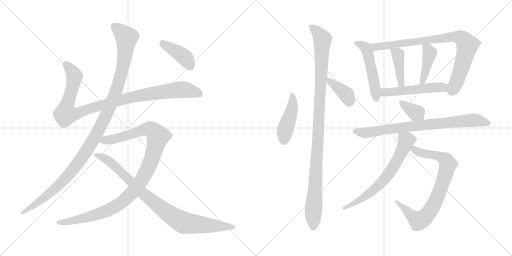
t = 0.00 s
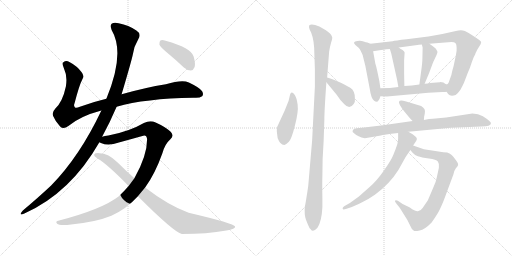
t = 2.78 s
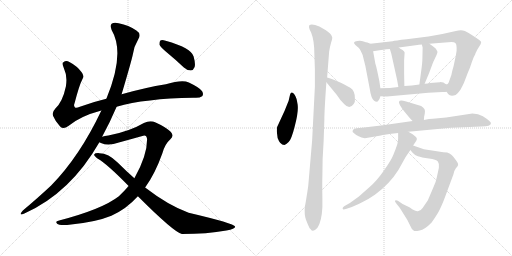
t = 5.55 s
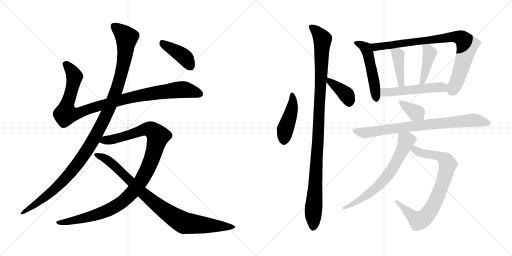
t = 8.32 s
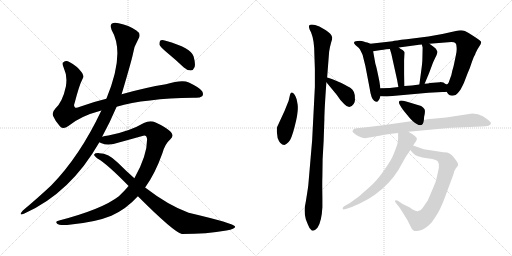
t = 11.10 s
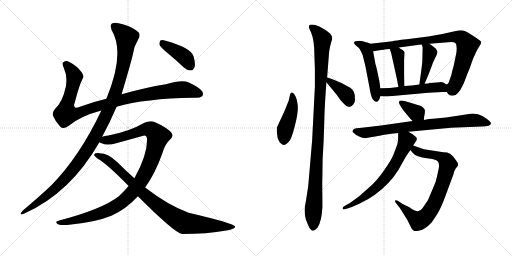
t = 13.87 s

The animated SVG that drew these frames (rendered in a browser with its animation timeline set to each time). Animation: 17 CSS @keyframes rules; one cycle of 13.87 s.

<svg version="1.1" viewBox="0 0 2048 1024" xmlns="http://www.w3.org/2000/svg">
  <g stroke="lightgray" stroke-dasharray="1,1" stroke-width="1" transform="scale(4, 4)">
    <line x1="0" y1="0" x2="256" y2="256"></line>
    <line x1="256" y1="0" x2="0" y2="256"></line>
    <line x1="128" y1="0" x2="128" y2="256"></line>
    <line x1="0" y1="128" x2="256" y2="128"></line>
    <line x1="256" y1="0" x2="512" y2="256"></line>
    <line x1="512" y1="0" x2="256" y2="256"></line>
    <line x1="384" y1="0" x2="384" y2="256"></line>
    <line x1="256" y1="128" x2="512" y2="128"></line>
  </g>
<g transform="scale(1, -1) translate(0, -850)">
   <style type="text/css">
    @keyframes keyframes0 {
      from {
       stroke: black;
       stroke-dashoffset: 1018;
       stroke-width: 128;
       }
       77% {
       animation-timing-function: step-end;
       stroke: black;
       stroke-dashoffset: 0;
       stroke-width: 128;
       }
       to {
       stroke: black;
       stroke-width: 1024;
       }
       }
       #make-me-a-hanzi-animation-0 {
         animation: keyframes0 1.078451s both;
         animation-delay: 0.000000s;
         animation-timing-function: linear;
       }
    @keyframes keyframes1 {
      from {
       stroke: black;
       stroke-dashoffset: 1170;
       stroke-width: 128;
       }
       79% {
       animation-timing-function: step-end;
       stroke: black;
       stroke-dashoffset: 0;
       stroke-width: 128;
       }
       to {
       stroke: black;
       stroke-width: 1024;
       }
       }
       #make-me-a-hanzi-animation-1 {
         animation: keyframes1 1.202148s both;
         animation-delay: 1.078451s;
         animation-timing-function: linear;
       }
    @keyframes keyframes2 {
      from {
       stroke: black;
       stroke-dashoffset: 1077;
       stroke-width: 128;
       }
       78% {
       animation-timing-function: step-end;
       stroke: black;
       stroke-dashoffset: 0;
       stroke-width: 128;
       }
       to {
       stroke: black;
       stroke-width: 1024;
       }
       }
       #make-me-a-hanzi-animation-2 {
         animation: keyframes2 1.126465s both;
         animation-delay: 2.280599s;
         animation-timing-function: linear;
       }
    @keyframes keyframes3 {
      from {
       stroke: black;
       stroke-dashoffset: 906;
       stroke-width: 128;
       }
       75% {
       animation-timing-function: step-end;
       stroke: black;
       stroke-dashoffset: 0;
       stroke-width: 128;
       }
       to {
       stroke: black;
       stroke-width: 1024;
       }
       }
       #make-me-a-hanzi-animation-3 {
         animation: keyframes3 0.987305s both;
         animation-delay: 3.407064s;
         animation-timing-function: linear;
       }
    @keyframes keyframes4 {
      from {
       stroke: black;
       stroke-dashoffset: 408;
       stroke-width: 128;
       }
       57% {
       animation-timing-function: step-end;
       stroke: black;
       stroke-dashoffset: 0;
       stroke-width: 128;
       }
       to {
       stroke: black;
       stroke-width: 1024;
       }
       }
       #make-me-a-hanzi-animation-4 {
         animation: keyframes4 0.582031s both;
         animation-delay: 4.394369s;
         animation-timing-function: linear;
       }
    @keyframes keyframes5 {
      from {
       stroke: black;
       stroke-dashoffset: 449;
       stroke-width: 128;
       }
       59% {
       animation-timing-function: step-end;
       stroke: black;
       stroke-dashoffset: 0;
       stroke-width: 128;
       }
       to {
       stroke: black;
       stroke-width: 1024;
       }
       }
       #make-me-a-hanzi-animation-5 {
         animation: keyframes5 0.615397s both;
         animation-delay: 4.976400s;
         animation-timing-function: linear;
       }
    @keyframes keyframes6 {
      from {
       stroke: black;
       stroke-dashoffset: 1075;
       stroke-width: 128;
       }
       78% {
       animation-timing-function: step-end;
       stroke: black;
       stroke-dashoffset: 0;
       stroke-width: 128;
       }
       to {
       stroke: black;
       stroke-width: 1024;
       }
       }
       #make-me-a-hanzi-animation-6 {
         animation: keyframes6 1.124837s both;
         animation-delay: 5.591797s;
         animation-timing-function: linear;
       }
    @keyframes keyframes7 {
      from {
       stroke: black;
       stroke-dashoffset: 385;
       stroke-width: 128;
       }
       56% {
       animation-timing-function: step-end;
       stroke: black;
       stroke-dashoffset: 0;
       stroke-width: 128;
       }
       to {
       stroke: black;
       stroke-width: 1024;
       }
       }
       #make-me-a-hanzi-animation-7 {
         animation: keyframes7 0.563314s both;
         animation-delay: 6.716634s;
         animation-timing-function: linear;
       }
    @keyframes keyframes8 {
      from {
       stroke: black;
       stroke-dashoffset: 508;
       stroke-width: 128;
       }
       62% {
       animation-timing-function: step-end;
       stroke: black;
       stroke-dashoffset: 0;
       stroke-width: 128;
       }
       to {
       stroke: black;
       stroke-width: 1024;
       }
       }
       #make-me-a-hanzi-animation-8 {
         animation: keyframes8 0.663411s both;
         animation-delay: 7.279948s;
         animation-timing-function: linear;
       }
    @keyframes keyframes9 {
      from {
       stroke: black;
       stroke-dashoffset: 849;
       stroke-width: 128;
       }
       73% {
       animation-timing-function: step-end;
       stroke: black;
       stroke-dashoffset: 0;
       stroke-width: 128;
       }
       to {
       stroke: black;
       stroke-width: 1024;
       }
       }
       #make-me-a-hanzi-animation-9 {
         animation: keyframes9 0.940918s both;
         animation-delay: 7.943359s;
         animation-timing-function: linear;
       }
    @keyframes keyframes10 {
      from {
       stroke: black;
       stroke-dashoffset: 413;
       stroke-width: 128;
       }
       57% {
       animation-timing-function: step-end;
       stroke: black;
       stroke-dashoffset: 0;
       stroke-width: 128;
       }
       to {
       stroke: black;
       stroke-width: 1024;
       }
       }
       #make-me-a-hanzi-animation-10 {
         animation: keyframes10 0.586100s both;
         animation-delay: 8.884277s;
         animation-timing-function: linear;
       }
    @keyframes keyframes11 {
      from {
       stroke: black;
       stroke-dashoffset: 422;
       stroke-width: 128;
       }
       58% {
       animation-timing-function: step-end;
       stroke: black;
       stroke-dashoffset: 0;
       stroke-width: 128;
       }
       to {
       stroke: black;
       stroke-width: 1024;
       }
       }
       #make-me-a-hanzi-animation-11 {
         animation: keyframes11 0.593424s both;
         animation-delay: 9.470377s;
         animation-timing-function: linear;
       }
    @keyframes keyframes12 {
      from {
       stroke: black;
       stroke-dashoffset: 520;
       stroke-width: 128;
       }
       63% {
       animation-timing-function: step-end;
       stroke: black;
       stroke-dashoffset: 0;
       stroke-width: 128;
       }
       to {
       stroke: black;
       stroke-width: 1024;
       }
       }
       #make-me-a-hanzi-animation-12 {
         animation: keyframes12 0.673177s both;
         animation-delay: 10.063801s;
         animation-timing-function: linear;
       }
    @keyframes keyframes13 {
      from {
       stroke: black;
       stroke-dashoffset: 363;
       stroke-width: 128;
       }
       54% {
       animation-timing-function: step-end;
       stroke: black;
       stroke-dashoffset: 0;
       stroke-width: 128;
       }
       to {
       stroke: black;
       stroke-width: 1024;
       }
       }
       #make-me-a-hanzi-animation-13 {
         animation: keyframes13 0.545410s both;
         animation-delay: 10.736978s;
         animation-timing-function: linear;
       }
    @keyframes keyframes14 {
      from {
       stroke: black;
       stroke-dashoffset: 796;
       stroke-width: 128;
       }
       72% {
       animation-timing-function: step-end;
       stroke: black;
       stroke-dashoffset: 0;
       stroke-width: 128;
       }
       to {
       stroke: black;
       stroke-width: 1024;
       }
       }
       #make-me-a-hanzi-animation-14 {
         animation: keyframes14 0.897786s both;
         animation-delay: 11.282388s;
         animation-timing-function: linear;
       }
    @keyframes keyframes15 {
      from {
       stroke: black;
       stroke-dashoffset: 796;
       stroke-width: 128;
       }
       72% {
       animation-timing-function: step-end;
       stroke: black;
       stroke-dashoffset: 0;
       stroke-width: 128;
       }
       to {
       stroke: black;
       stroke-width: 1024;
       }
       }
       #make-me-a-hanzi-animation-15 {
         animation: keyframes15 0.897786s both;
         animation-delay: 12.180174s;
         animation-timing-function: linear;
       }
    @keyframes keyframes16 {
      from {
       stroke: black;
       stroke-dashoffset: 669;
       stroke-width: 128;
       }
       69% {
       animation-timing-function: step-end;
       stroke: black;
       stroke-dashoffset: 0;
       stroke-width: 128;
       }
       to {
       stroke: black;
       stroke-width: 1024;
       }
       }
       #make-me-a-hanzi-animation-16 {
         animation: keyframes16 0.794434s both;
         animation-delay: 13.077960s;
         animation-timing-function: linear;
       }
</style>
<path d="M 466.5 423.5 Q 580.5 456.5 772.5 459.5 Q 797.5 456.5 808.5 465.5 Q 815.5 472.5 808.5 485.5 Q 801.5 498.5 755.5 520.5 Q 728.5 532.5 663.5 513.5 Q 582.5 500.5 486.5 473.5 L 425.5 455.5 Q 370.5 442.5 319.5 423.5 Q 303.5 416.5 299.5 421.5 Q 293.5 425.5 298.5 438.5 Q 317.5 511.5 329.5 533.5 Q 338.5 546.5 326.5 561.5 Q 308.5 586.5 277.5 602.5 Q 264.5 609.5 253.5 601.5 Q 246.5 597.5 255.5 577.5 Q 270.5 546.5 263.5 504.5 Q 250.5 443.5 221.5 416.5 Q 206.5 400.5 212.5 386.5 Q 221.5 364.5 240.5 344.5 Q 253.5 331.5 273.5 346.5 Q 321.5 386.5 405.5 408.5 L 466.5 423.5 Z" fill="lightgray"></path> 
<path d="M 408.5 303.5 Q 441.5 364.5 466.5 423.5 L 486.5 473.5 Q 526.5 608.5 531.5 633.5 Q 535.5 664.5 553.5 694.5 Q 566.5 715.5 545.5 728.5 Q 515.5 749.5 474.5 757.5 Q 455.5 761.5 446.5 755.5 Q 439.5 748.5 446.5 730.5 Q 501.5 637.5 425.5 455.5 L 405.5 408.5 Q 318.5 224.5 204.5 108.5 Q 155.5 62.5 91.5 8.5 Q 84.5 1.5 82.5 -4.5 Q 81.5 -11.5 97.5 -3.5 Q 281.5 78.5 397.5 281.5 L 408.5 303.5 Z" fill="lightgray"></path> 
<path d="M 580.5 100.5 Q 620.5 155.5 649.5 237.5 Q 659.5 274.5 681.5 293.5 Q 699.5 308.5 680.5 325.5 Q 658.5 344.5 622.5 360.5 Q 600.5 369.5 575.5 358.5 Q 517.5 324.5 433.5 308.5 Q 418.5 307.5 408.5 303.5 C 379.5 297.5 369.5 290.5 397.5 281.5 Q 398.5 280.5 403.5 278.5 Q 433.5 265.5 475.5 280.5 L 569.5 306.5 Q 585.5 313.5 588.5 294.5 Q 588.5 227.5 537.5 137.5 L 514.5 106.5 Q 496.5 85.5 475.5 65.5 Q 408.5 13.5 236.5 -31.5 Q 218.5 -34.5 228.5 -44.5 Q 235.5 -51.5 268.5 -49.5 Q 380.5 -39.5 445.5 -12.5 Q 505.5 14.5 551.5 65.5 L 580.5 100.5 Z" fill="lightgray"></path> 
<path d="M 551.5 65.5 Q 695.5 -78.5 727.5 -85.5 Q 827.5 -85.5 905.5 -71.5 Q 942.5 -65.5 940.5 -55.5 Q 937.5 -43.5 754.5 -0.5 Q 672.5 29.5 580.5 100.5 L 537.5 137.5 Q 503.5 167.5 470.5 200.5 Q 433.5 237.5 397.5 237.5 Q 379.5 238.5 376.5 232.5 Q 375.5 225.5 391.5 215.5 Q 428.5 194.5 514.5 106.5 L 551.5 65.5 Z" fill="lightgray"></path> 
<path d="M 666.5 641.5 Q 700.5 613.5 735.5 580.5 Q 748.5 568.5 763.5 568.5 Q 773.5 569.5 778.5 582.5 Q 782.5 595.5 774.5 624.5 Q 765.5 658.5 662.5 687.5 Q 647.5 691.5 641.5 688.5 Q 637.5 684.5 637.5 672.5 Q 641.5 662.5 666.5 641.5 Z" fill="lightgray"></path> 
<path d="M 1138.5 407.0 L 1108.5 342.0 Q 1106.5 329.0 1107.5 322.0 L 1110.5 298.0 Q 1114.5 287.0 1120.5 279.0 Q 1128.5 270.0 1137.5 270.0 Q 1144.5 272.0 1154.5 282.0 Q 1165.5 291.0 1179.5 347.0 Q 1194.5 403.0 1190.5 432.0 Q 1186.5 460.0 1178.5 471.0 Q 1163.5 493.0 1158.5 464.0 Q 1155.5 446.0 1148.5 432.0 Q 1142.5 417.0 1138.5 407.0 Z" fill="lightgray"></path> 
<path d="M 1308.5 540.0 L 1316.5 643.0 Q 1318.5 659.0 1324.5 680.0 Q 1331.5 700.0 1327.5 704.0 Q 1324.5 715.0 1303.5 729.0 L 1277.5 744.0 Q 1245.5 757.0 1236.5 748.0 Q 1234.5 742.0 1238.5 732.0 L 1244.5 720.0 Q 1257.5 688.0 1257.5 632.0 L 1259.5 574.0 L 1259.5 503.0 L 1248.5 288.0 L 1233.5 113.0 Q 1232.5 101.0 1226.5 64.0 Q 1220.5 26.0 1219.5 25.0 Q 1216.5 -7.0 1223.5 -28.0 L 1231.5 -48.0 Q 1237.5 -64.0 1243.5 -68.0 Q 1251.5 -81.0 1270.5 -60.0 Q 1286.5 -36.0 1289.5 21.0 L 1289.5 61.0 Q 1288.5 122.0 1289.5 143.0 L 1290.5 214.0 L 1294.5 285.0 L 1297.5 374.0 Q 1297.5 407.0 1305.5 521.0 L 1308.5 540.0 Z" fill="lightgray"></path> 
<path d="M 1305.5 521.0 L 1347.5 470.0 Q 1362.5 446.0 1376.5 434.0 Q 1398.5 410.0 1414.5 434.0 Q 1421.5 442.0 1419.5 457.0 Q 1420.5 485.0 1402.5 498.0 Q 1395.5 503.0 1365.5 518.0 L 1332.5 532.0 Q 1316.5 538.0 1308.5 540.0 C 1284.5 547.0 1286.5 544.0 1305.5 521.0 Z" fill="lightgray"></path> 
<path d="M 1481.5 675.0 L 1469.5 680.0 Q 1464.5 680.0 1454.5 684.0 Q 1444.5 688.0 1429.5 686.0 Q 1407.5 684.0 1421.5 670.0 L 1435.5 658.0 Q 1439.5 654.0 1445.5 641.0 Q 1452.5 628.0 1452.5 622.0 L 1461.5 586.0 L 1478.5 497.0 Q 1484.5 455.0 1496.5 447.0 Q 1508.5 438.0 1514.5 449.0 Q 1517.5 450.0 1521.5 465.0 L 1521.5 497.0 L 1517.5 525.0 Q 1507.5 574.0 1504.5 585.0 L 1501.5 595.0 L 1492.5 645.0 C 1487.5 672.0 1487.5 672.0 1481.5 675.0 Z" fill="lightgray"></path> 
<path d="M 1570.5 685.0 L 1481.5 675.0 C 1451.5 672.0 1462.5 640.0 1492.5 645.0 L 1524.5 650.0 Q 1526.5 651.0 1559.5 654.0 L 1595.5 660.0 L 1669.5 670.0 Q 1673.5 672.0 1687.5 672.0 L 1717.5 675.0 L 1805.5 682.0 Q 1817.5 682.0 1821.5 678.0 Q 1826.5 673.0 1826.5 659.0 Q 1827.5 645.0 1823.5 629.0 L 1814.5 586.0 Q 1807.5 563.0 1805.5 550.0 L 1796.5 525.0 Q 1793.5 514.0 1789.5 513.0 C 1778.5 492.0 1778.5 492.0 1786.5 483.0 L 1792.5 474.0 Q 1801.5 463.0 1822.5 470.0 Q 1834.5 480.0 1839.5 488.0 Q 1844.5 495.0 1855.5 518.0 L 1870.5 557.0 Q 1880.5 579.0 1887.5 602.0 Q 1894.5 624.0 1900.5 632.0 Q 1901.5 637.0 1909.5 652.0 L 1922.5 673.0 L 1924.5 680.0 Q 1926.5 683.0 1919.5 688.0 Q 1913.5 693.0 1893.5 706.0 Q 1874.5 719.0 1859.5 726.0 Q 1844.5 732.0 1823.5 726.0 L 1769.5 714.0 L 1713.5 704.0 L 1626.5 693.0 Q 1579.5 688.0 1570.5 685.0 Z" fill="lightgray"></path> 
<path d="M 1588.5 530.0 L 1593.5 502.0 C 1598.5 472.0 1618.5 476.0 1617.5 506.0 L 1616.5 554.0 L 1616.5 610.0 L 1618.5 640.0 Q 1618.5 644.0 1610.5 650.0 Q 1599.5 656.0 1595.5 660.0 C 1572.5 679.0 1550.5 683.0 1559.5 654.0 L 1565.5 634.0 L 1588.5 530.0 Z" fill="lightgray"></path> 
<path d="M 1687.5 672.0 L 1690.5 660.0 L 1689.5 614.0 Q 1689.5 599.0 1684.5 564.0 L 1677.5 512.0 C 1673.5 482.0 1686.5 487.0 1698.5 515.0 L 1716.5 558.0 L 1729.5 593.0 Q 1731.5 599.0 1741.5 620.0 Q 1751.5 640.0 1749.5 644.0 L 1743.5 655.0 Q 1740.5 659.0 1731.5 665.0 L 1717.5 675.0 C 1693.5 692.0 1680.5 701.0 1687.5 672.0 Z" fill="lightgray"></path> 
<path d="M 1521.5 465.0 L 1547.5 464.0 L 1713.5 479.0 L 1769.5 482.0 Q 1782.5 482.0 1786.5 483.0 C 1816.5 486.0 1818.5 507.0 1789.5 513.0 Q 1786.5 512.0 1780.5 515.0 L 1773.5 520.0 L 1761.5 522.0 L 1759.5 521.0 L 1719.5 518.0 Q 1715.5 516.0 1698.5 515.0 L 1677.5 512.0 L 1647.5 508.0 L 1617.5 506.0 L 1593.5 502.0 L 1559.5 498.0 Q 1535.5 498.0 1521.5 497.0 C 1491.5 495.0 1491.5 466.0 1521.5 465.0 Z" fill="lightgray"></path> 
<path d="M 1695.5 370.0 L 1696.5 383.0 Q 1702.5 407.0 1697.5 414.0 Q 1693.5 421.0 1684.5 426.0 L 1631.5 442.0 Q 1627.5 444.0 1612.5 447.0 Q 1598.5 449.0 1596.5 444.0 Q 1591.5 438.0 1616.5 405.0 L 1635.5 382.0 Q 1644.5 371.0 1650.5 366.0 C 1672.5 346.0 1693.5 340.0 1695.5 370.0 Z" fill="lightgray"></path> 
<path d="M 1963.5 356.0 Q 1965.5 359.0 1957.5 366.0 Q 1950.5 373.0 1931.5 385.0 Q 1913.5 396.0 1889.5 396.0 L 1784.5 380.0 L 1731.5 375.0 Q 1717.5 375.0 1695.5 370.0 L 1650.5 366.0 L 1524.5 348.0 L 1438.5 338.0 Q 1414.5 339.0 1410.5 327.0 Q 1407.5 322.0 1417.5 316.0 Q 1430.5 303.0 1459.5 297.0 L 1523.5 308.0 Q 1531.5 311.0 1592.5 318.0 L 1633.5 323.0 L 1803.5 339.0 L 1926.5 344.0 Q 1963.5 344.0 1963.5 356.0 Z" fill="lightgray"></path> 
<path d="M 1641.5 250.0 L 1649.5 240.0 Q 1657.5 230.0 1671.5 225.0 Q 1685.5 220.0 1715.5 216.0 Q 1745.5 212.0 1751.5 204.0 Q 1757.5 196.0 1755.5 179.0 L 1747.5 142.0 Q 1743.5 121.0 1734.5 103.0 L 1711.5 49.0 L 1690.5 18.0 Q 1682.5 6.0 1671.5 5.0 Q 1660.5 4.0 1639.5 20.0 L 1610.5 34.0 L 1591.5 47.0 Q 1584.5 50.0 1580.5 48.0 Q 1577.5 45.0 1584.5 37.0 L 1599.5 18.0 L 1629.5 -30.0 L 1643.5 -58.0 Q 1647.5 -70.0 1655.5 -73.0 Q 1659.5 -76.0 1678.5 -72.0 Q 1698.5 -69.0 1726.5 -40.0 Q 1738.5 -23.0 1748.5 -7.0 Q 1758.5 8.0 1774.5 47.0 L 1813.5 152.0 Q 1817.5 170.0 1823.5 177.0 Q 1830.5 184.0 1830.5 186.0 Q 1836.5 193.0 1824.5 208.0 Q 1805.5 237.0 1790.5 239.0 L 1789.5 240.0 L 1773.5 241.0 L 1695.5 253.0 L 1652.5 268.0 C 1624.5 278.0 1622.5 273.0 1641.5 250.0 Z" fill="lightgray"></path> 
<path d="M 1592.5 318.0 L 1592.5 296.0 Q 1592.5 289.0 1589.5 274.0 Q 1582.5 252.0 1573.5 231.0 Q 1565.5 210.0 1536.5 169.0 Q 1508.5 128.0 1478.5 102.0 L 1435.5 64.0 L 1399.5 38.0 L 1376.5 25.0 Q 1369.5 20.0 1370.5 15.0 Q 1371.5 10.0 1383.5 14.0 L 1407.5 22.0 Q 1418.5 26.0 1448.5 41.0 Q 1478.5 56.0 1499.5 71.0 Q 1558.5 114.0 1593.5 170.0 L 1622.5 222.0 L 1641.5 250.0 L 1652.5 268.0 L 1664.5 286.0 Q 1671.5 297.0 1661.5 304.0 L 1650.5 313.0 L 1633.5 323.0 C 1607.5 338.0 1592.5 347.0 1592.5 318.0 Z" fill="lightgray"></path> 
      <clipPath id="make-me-a-hanzi-clip-0">
      <path d="M 466.5 423.5 Q 580.5 456.5 772.5 459.5 Q 797.5 456.5 808.5 465.5 Q 815.5 472.5 808.5 485.5 Q 801.5 498.5 755.5 520.5 Q 728.5 532.5 663.5 513.5 Q 582.5 500.5 486.5 473.5 L 425.5 455.5 Q 370.5 442.5 319.5 423.5 Q 303.5 416.5 299.5 421.5 Q 293.5 425.5 298.5 438.5 Q 317.5 511.5 329.5 533.5 Q 338.5 546.5 326.5 561.5 Q 308.5 586.5 277.5 602.5 Q 264.5 609.5 253.5 601.5 Q 246.5 597.5 255.5 577.5 Q 270.5 546.5 263.5 504.5 Q 250.5 443.5 221.5 416.5 Q 206.5 400.5 212.5 386.5 Q 221.5 364.5 240.5 344.5 Q 253.5 331.5 273.5 346.5 Q 321.5 386.5 405.5 408.5 L 466.5 423.5 Z" fill="lightgray"></path>
      </clipPath>
      <path clip-path="url(#make-me-a-hanzi-clip-0)" d="M 263.5 593.5 L 296.5 547.5 L 282.5 473.5 L 265.5 425.5 L 263.5 394.5 L 314.5 398.5 L 484.5 451.5 L 620.5 478.5 L 740.5 491.5 L 797.5 474.5 " fill="none" id="make-me-a-hanzi-animation-0" stroke-dasharray="890 1780" stroke-linecap="round"></path>

      <clipPath id="make-me-a-hanzi-clip-1">
      <path d="M 408.5 303.5 Q 441.5 364.5 466.5 423.5 L 486.5 473.5 Q 526.5 608.5 531.5 633.5 Q 535.5 664.5 553.5 694.5 Q 566.5 715.5 545.5 728.5 Q 515.5 749.5 474.5 757.5 Q 455.5 761.5 446.5 755.5 Q 439.5 748.5 446.5 730.5 Q 501.5 637.5 425.5 455.5 L 405.5 408.5 Q 318.5 224.5 204.5 108.5 Q 155.5 62.5 91.5 8.5 Q 84.5 1.5 82.5 -4.5 Q 81.5 -11.5 97.5 -3.5 Q 281.5 78.5 397.5 281.5 L 408.5 303.5 Z" fill="lightgray"></path>
      </clipPath>
      <path clip-path="url(#make-me-a-hanzi-clip-1)" d="M 455.5 746.5 L 506.5 700.5 L 497.5 613.5 L 467.5 492.5 L 404.5 348.5 L 344.5 243.5 L 265.5 141.5 L 188.5 67.5 L 89.5 0.5 " fill="none" id="make-me-a-hanzi-animation-1" stroke-dasharray="1042 2084" stroke-linecap="round"></path>

      <clipPath id="make-me-a-hanzi-clip-2">
      <path d="M 580.5 100.5 Q 620.5 155.5 649.5 237.5 Q 659.5 274.5 681.5 293.5 Q 699.5 308.5 680.5 325.5 Q 658.5 344.5 622.5 360.5 Q 600.5 369.5 575.5 358.5 Q 517.5 324.5 433.5 308.5 Q 418.5 307.5 408.5 303.5 C 379.5 297.5 369.5 290.5 397.5 281.5 Q 398.5 280.5 403.5 278.5 Q 433.5 265.5 475.5 280.5 L 569.5 306.5 Q 585.5 313.5 588.5 294.5 Q 588.5 227.5 537.5 137.5 L 514.5 106.5 Q 496.5 85.5 475.5 65.5 Q 408.5 13.5 236.5 -31.5 Q 218.5 -34.5 228.5 -44.5 Q 235.5 -51.5 268.5 -49.5 Q 380.5 -39.5 445.5 -12.5 Q 505.5 14.5 551.5 65.5 L 580.5 100.5 Z" fill="lightgray"></path>
      </clipPath>
      <path clip-path="url(#make-me-a-hanzi-clip-2)" d="M 403.5 285.5 L 462.5 295.5 L 591.5 334.5 L 606.5 330.5 L 632.5 305.5 L 605.5 210.5 L 581.5 156.5 L 545.5 100.5 L 497.5 49.5 L 453.5 19.5 L 397.5 -4.5 L 276.5 -36.5 L 235.5 -39.5 " fill="none" id="make-me-a-hanzi-animation-2" stroke-dasharray="949 1898" stroke-linecap="round"></path>

      <clipPath id="make-me-a-hanzi-clip-3">
      <path d="M 551.5 65.5 Q 695.5 -78.5 727.5 -85.5 Q 827.5 -85.5 905.5 -71.5 Q 942.5 -65.5 940.5 -55.5 Q 937.5 -43.5 754.5 -0.5 Q 672.5 29.5 580.5 100.5 L 537.5 137.5 Q 503.5 167.5 470.5 200.5 Q 433.5 237.5 397.5 237.5 Q 379.5 238.5 376.5 232.5 Q 375.5 225.5 391.5 215.5 Q 428.5 194.5 514.5 106.5 L 551.5 65.5 Z" fill="lightgray"></path>
      </clipPath>
      <path clip-path="url(#make-me-a-hanzi-clip-3)" d="M 382.5 230.5 L 431.5 209.5 L 576.5 71.5 L 648.5 14.5 L 723.5 -34.5 L 737.5 -41.5 L 797.5 -48.5 L 936.5 -57.5 " fill="none" id="make-me-a-hanzi-animation-3" stroke-dasharray="778 1556" stroke-linecap="round"></path>

      <clipPath id="make-me-a-hanzi-clip-4">
      <path d="M 666.5 641.5 Q 700.5 613.5 735.5 580.5 Q 748.5 568.5 763.5 568.5 Q 773.5 569.5 778.5 582.5 Q 782.5 595.5 774.5 624.5 Q 765.5 658.5 662.5 687.5 Q 647.5 691.5 641.5 688.5 Q 637.5 684.5 637.5 672.5 Q 641.5 662.5 666.5 641.5 Z" fill="lightgray"></path>
      </clipPath>
      <path clip-path="url(#make-me-a-hanzi-clip-4)" d="M 646.5 682.5 L 740.5 619.5 L 760.5 586.5 " fill="none" id="make-me-a-hanzi-animation-4" stroke-dasharray="280 560" stroke-linecap="round"></path>

      <clipPath id="make-me-a-hanzi-clip-5">
      <path d="M 1138.5 407.0 L 1108.5 342.0 Q 1106.5 329.0 1107.5 322.0 L 1110.5 298.0 Q 1114.5 287.0 1120.5 279.0 Q 1128.5 270.0 1137.5 270.0 Q 1144.5 272.0 1154.5 282.0 Q 1165.5 291.0 1179.5 347.0 Q 1194.5 403.0 1190.5 432.0 Q 1186.5 460.0 1178.5 471.0 Q 1163.5 493.0 1158.5 464.0 Q 1155.5 446.0 1148.5 432.0 Q 1142.5 417.0 1138.5 407.0 Z" fill="lightgray"></path>
      </clipPath>
      <path clip-path="url(#make-me-a-hanzi-clip-5)" d="M 1167.5 470.0 L 1171.5 437.0 L 1140.5 333.0 L 1136.5 282.0 " fill="none" id="make-me-a-hanzi-animation-5" stroke-dasharray="321 642" stroke-linecap="round"></path>

      <clipPath id="make-me-a-hanzi-clip-6">
      <path d="M 1308.5 540.0 L 1316.5 643.0 Q 1318.5 659.0 1324.5 680.0 Q 1331.5 700.0 1327.5 704.0 Q 1324.5 715.0 1303.5 729.0 L 1277.5 744.0 Q 1245.5 757.0 1236.5 748.0 Q 1234.5 742.0 1238.5 732.0 L 1244.5 720.0 Q 1257.5 688.0 1257.5 632.0 L 1259.5 574.0 L 1259.5 503.0 L 1248.5 288.0 L 1233.5 113.0 Q 1232.5 101.0 1226.5 64.0 Q 1220.5 26.0 1219.5 25.0 Q 1216.5 -7.0 1223.5 -28.0 L 1231.5 -48.0 Q 1237.5 -64.0 1243.5 -68.0 Q 1251.5 -81.0 1270.5 -60.0 Q 1286.5 -36.0 1289.5 21.0 L 1289.5 61.0 Q 1288.5 122.0 1289.5 143.0 L 1290.5 214.0 L 1294.5 285.0 L 1297.5 374.0 Q 1297.5 407.0 1305.5 521.0 L 1308.5 540.0 Z" fill="lightgray"></path>
      </clipPath>
      <path clip-path="url(#make-me-a-hanzi-clip-6)" d="M 1243.5 744.0 L 1262.5 730.0 L 1289.5 693.0 L 1252.5 -6.0 L 1254.5 -56.0 " fill="none" id="make-me-a-hanzi-animation-6" stroke-dasharray="947 1894" stroke-linecap="round"></path>

      <clipPath id="make-me-a-hanzi-clip-7">
      <path d="M 1305.5 521.0 L 1347.5 470.0 Q 1362.5 446.0 1376.5 434.0 Q 1398.5 410.0 1414.5 434.0 Q 1421.5 442.0 1419.5 457.0 Q 1420.5 485.0 1402.5 498.0 Q 1395.5 503.0 1365.5 518.0 L 1332.5 532.0 Q 1316.5 538.0 1308.5 540.0 C 1284.5 547.0 1286.5 544.0 1305.5 521.0 Z" fill="lightgray"></path>
      </clipPath>
      <path clip-path="url(#make-me-a-hanzi-clip-7)" d="M 1312.5 535.0 L 1382.5 474.0 L 1396.5 441.0 " fill="none" id="make-me-a-hanzi-animation-7" stroke-dasharray="257 514" stroke-linecap="round"></path>

      <clipPath id="make-me-a-hanzi-clip-8">
      <path d="M 1481.5 675.0 L 1469.5 680.0 Q 1464.5 680.0 1454.5 684.0 Q 1444.5 688.0 1429.5 686.0 Q 1407.5 684.0 1421.5 670.0 L 1435.5 658.0 Q 1439.5 654.0 1445.5 641.0 Q 1452.5 628.0 1452.5 622.0 L 1461.5 586.0 L 1478.5 497.0 Q 1484.5 455.0 1496.5 447.0 Q 1508.5 438.0 1514.5 449.0 Q 1517.5 450.0 1521.5 465.0 L 1521.5 497.0 L 1517.5 525.0 Q 1507.5 574.0 1504.5 585.0 L 1501.5 595.0 L 1492.5 645.0 C 1487.5 672.0 1487.5 672.0 1481.5 675.0 Z" fill="lightgray"></path>
      </clipPath>
      <path clip-path="url(#make-me-a-hanzi-clip-8)" d="M 1425.5 678.0 L 1457.5 663.0 L 1468.5 645.0 L 1495.5 532.0 L 1504.5 453.0 " fill="none" id="make-me-a-hanzi-animation-8" stroke-dasharray="380 760" stroke-linecap="round"></path>

      <clipPath id="make-me-a-hanzi-clip-9">
      <path d="M 1570.5 685.0 L 1481.5 675.0 C 1451.5 672.0 1462.5 640.0 1492.5 645.0 L 1524.5 650.0 Q 1526.5 651.0 1559.5 654.0 L 1595.5 660.0 L 1669.5 670.0 Q 1673.5 672.0 1687.5 672.0 L 1717.5 675.0 L 1805.5 682.0 Q 1817.5 682.0 1821.5 678.0 Q 1826.5 673.0 1826.5 659.0 Q 1827.5 645.0 1823.5 629.0 L 1814.5 586.0 Q 1807.5 563.0 1805.5 550.0 L 1796.5 525.0 Q 1793.5 514.0 1789.5 513.0 C 1778.5 492.0 1778.5 492.0 1786.5 483.0 L 1792.5 474.0 Q 1801.5 463.0 1822.5 470.0 Q 1834.5 480.0 1839.5 488.0 Q 1844.5 495.0 1855.5 518.0 L 1870.5 557.0 Q 1880.5 579.0 1887.5 602.0 Q 1894.5 624.0 1900.5 632.0 Q 1901.5 637.0 1909.5 652.0 L 1922.5 673.0 L 1924.5 680.0 Q 1926.5 683.0 1919.5 688.0 Q 1913.5 693.0 1893.5 706.0 Q 1874.5 719.0 1859.5 726.0 Q 1844.5 732.0 1823.5 726.0 L 1769.5 714.0 L 1713.5 704.0 L 1626.5 693.0 Q 1579.5 688.0 1570.5 685.0 Z" fill="lightgray"></path>
      </clipPath>
      <path clip-path="url(#make-me-a-hanzi-clip-9)" d="M 1489.5 669.0 L 1502.5 662.0 L 1807.5 703.0 L 1846.5 697.0 L 1869.5 669.0 L 1865.5 648.0 L 1830.5 534.0 L 1810.5 490.0 L 1804.5 489.0 " fill="none" id="make-me-a-hanzi-animation-9" stroke-dasharray="721 1442" stroke-linecap="round"></path>

      <clipPath id="make-me-a-hanzi-clip-10">
      <path d="M 1588.5 530.0 L 1593.5 502.0 C 1598.5 472.0 1618.5 476.0 1617.5 506.0 L 1616.5 554.0 L 1616.5 610.0 L 1618.5 640.0 Q 1618.5 644.0 1610.5 650.0 Q 1599.5 656.0 1595.5 660.0 C 1572.5 679.0 1550.5 683.0 1559.5 654.0 L 1565.5 634.0 L 1588.5 530.0 Z" fill="lightgray"></path>
      </clipPath>
      <path clip-path="url(#make-me-a-hanzi-clip-10)" d="M 1566.5 651.0 L 1592.5 631.0 L 1604.5 517.0 L 1598.5 510.0 " fill="none" id="make-me-a-hanzi-animation-10" stroke-dasharray="285 570" stroke-linecap="round"></path>

      <clipPath id="make-me-a-hanzi-clip-11">
      <path d="M 1687.5 672.0 L 1690.5 660.0 L 1689.5 614.0 Q 1689.5 599.0 1684.5 564.0 L 1677.5 512.0 C 1673.5 482.0 1686.5 487.0 1698.5 515.0 L 1716.5 558.0 L 1729.5 593.0 Q 1731.5 599.0 1741.5 620.0 Q 1751.5 640.0 1749.5 644.0 L 1743.5 655.0 Q 1740.5 659.0 1731.5 665.0 L 1717.5 675.0 C 1693.5 692.0 1680.5 701.0 1687.5 672.0 Z" fill="lightgray"></path>
      </clipPath>
      <path clip-path="url(#make-me-a-hanzi-clip-11)" d="M 1695.5 668.0 L 1714.5 648.0 L 1717.5 636.0 L 1691.5 525.0 L 1681.5 518.0 " fill="none" id="make-me-a-hanzi-animation-11" stroke-dasharray="294 588" stroke-linecap="round"></path>

      <clipPath id="make-me-a-hanzi-clip-12">
      <path d="M 1521.5 465.0 L 1547.5 464.0 L 1713.5 479.0 L 1769.5 482.0 Q 1782.5 482.0 1786.5 483.0 C 1816.5 486.0 1818.5 507.0 1789.5 513.0 Q 1786.5 512.0 1780.5 515.0 L 1773.5 520.0 L 1761.5 522.0 L 1759.5 521.0 L 1719.5 518.0 Q 1715.5 516.0 1698.5 515.0 L 1677.5 512.0 L 1647.5 508.0 L 1617.5 506.0 L 1593.5 502.0 L 1559.5 498.0 Q 1535.5 498.0 1521.5 497.0 C 1491.5 495.0 1491.5 466.0 1521.5 465.0 Z" fill="lightgray"></path>
      </clipPath>
      <path clip-path="url(#make-me-a-hanzi-clip-12)" d="M 1527.5 492.0 L 1538.5 481.0 L 1740.5 501.0 L 1765.5 502.0 L 1782.5 491.0 " fill="none" id="make-me-a-hanzi-animation-12" stroke-dasharray="392 784" stroke-linecap="round"></path>

      <clipPath id="make-me-a-hanzi-clip-13">
      <path d="M 1695.5 370.0 L 1696.5 383.0 Q 1702.5 407.0 1697.5 414.0 Q 1693.5 421.0 1684.5 426.0 L 1631.5 442.0 Q 1627.5 444.0 1612.5 447.0 Q 1598.5 449.0 1596.5 444.0 Q 1591.5 438.0 1616.5 405.0 L 1635.5 382.0 Q 1644.5 371.0 1650.5 366.0 C 1672.5 346.0 1693.5 340.0 1695.5 370.0 Z" fill="lightgray"></path>
      </clipPath>
      <path clip-path="url(#make-me-a-hanzi-clip-13)" d="M 1602.5 441.0 L 1670.5 396.0 L 1687.5 377.0 " fill="none" id="make-me-a-hanzi-animation-13" stroke-dasharray="235 470" stroke-linecap="round"></path>

      <clipPath id="make-me-a-hanzi-clip-14">
      <path d="M 1963.5 356.0 Q 1965.5 359.0 1957.5 366.0 Q 1950.5 373.0 1931.5 385.0 Q 1913.5 396.0 1889.5 396.0 L 1784.5 380.0 L 1731.5 375.0 Q 1717.5 375.0 1695.5 370.0 L 1650.5 366.0 L 1524.5 348.0 L 1438.5 338.0 Q 1414.5 339.0 1410.5 327.0 Q 1407.5 322.0 1417.5 316.0 Q 1430.5 303.0 1459.5 297.0 L 1523.5 308.0 Q 1531.5 311.0 1592.5 318.0 L 1633.5 323.0 L 1803.5 339.0 L 1926.5 344.0 Q 1963.5 344.0 1963.5 356.0 Z" fill="lightgray"></path>
      </clipPath>
      <path clip-path="url(#make-me-a-hanzi-clip-14)" d="M 1420.5 326.0 L 1455.5 318.0 L 1629.5 344.0 L 1895.5 370.0 L 1954.5 357.0 " fill="none" id="make-me-a-hanzi-animation-14" stroke-dasharray="668 1336" stroke-linecap="round"></path>

      <clipPath id="make-me-a-hanzi-clip-15">
      <path d="M 1641.5 250.0 L 1649.5 240.0 Q 1657.5 230.0 1671.5 225.0 Q 1685.5 220.0 1715.5 216.0 Q 1745.5 212.0 1751.5 204.0 Q 1757.5 196.0 1755.5 179.0 L 1747.5 142.0 Q 1743.5 121.0 1734.5 103.0 L 1711.5 49.0 L 1690.5 18.0 Q 1682.5 6.0 1671.5 5.0 Q 1660.5 4.0 1639.5 20.0 L 1610.5 34.0 L 1591.5 47.0 Q 1584.5 50.0 1580.5 48.0 Q 1577.5 45.0 1584.5 37.0 L 1599.5 18.0 L 1629.5 -30.0 L 1643.5 -58.0 Q 1647.5 -70.0 1655.5 -73.0 Q 1659.5 -76.0 1678.5 -72.0 Q 1698.5 -69.0 1726.5 -40.0 Q 1738.5 -23.0 1748.5 -7.0 Q 1758.5 8.0 1774.5 47.0 L 1813.5 152.0 Q 1817.5 170.0 1823.5 177.0 Q 1830.5 184.0 1830.5 186.0 Q 1836.5 193.0 1824.5 208.0 Q 1805.5 237.0 1790.5 239.0 L 1789.5 240.0 L 1773.5 241.0 L 1695.5 253.0 L 1652.5 268.0 C 1624.5 278.0 1622.5 273.0 1641.5 250.0 Z" fill="lightgray"></path>
      </clipPath>
      <path clip-path="url(#make-me-a-hanzi-clip-15)" d="M 1657.5 259.0 L 1658.5 251.0 L 1672.5 243.0 L 1747.5 228.0 L 1785.5 206.0 L 1791.5 194.0 L 1765.5 103.0 L 1737.5 34.0 L 1718.5 4.0 L 1696.5 -22.0 L 1673.5 -34.0 L 1585.5 44.0 " fill="none" id="make-me-a-hanzi-animation-15" stroke-dasharray="668 1336" stroke-linecap="round"></path>

      <clipPath id="make-me-a-hanzi-clip-16">
      <path d="M 1592.5 318.0 L 1592.5 296.0 Q 1592.5 289.0 1589.5 274.0 Q 1582.5 252.0 1573.5 231.0 Q 1565.5 210.0 1536.5 169.0 Q 1508.5 128.0 1478.5 102.0 L 1435.5 64.0 L 1399.5 38.0 L 1376.5 25.0 Q 1369.5 20.0 1370.5 15.0 Q 1371.5 10.0 1383.5 14.0 L 1407.5 22.0 Q 1418.5 26.0 1448.5 41.0 Q 1478.5 56.0 1499.5 71.0 Q 1558.5 114.0 1593.5 170.0 L 1622.5 222.0 L 1641.5 250.0 L 1652.5 268.0 L 1664.5 286.0 Q 1671.5 297.0 1661.5 304.0 L 1650.5 313.0 L 1633.5 323.0 C 1607.5 338.0 1592.5 347.0 1592.5 318.0 Z" fill="lightgray"></path>
      </clipPath>
      <path clip-path="url(#make-me-a-hanzi-clip-16)" d="M 1600.5 313.0 L 1625.5 288.0 L 1584.5 200.0 L 1546.5 143.0 L 1473.5 74.0 L 1434.5 46.0 L 1377.5 18.0 " fill="none" id="make-me-a-hanzi-animation-16" stroke-dasharray="541 1082" stroke-linecap="round"></path>

</g>
</svg>
